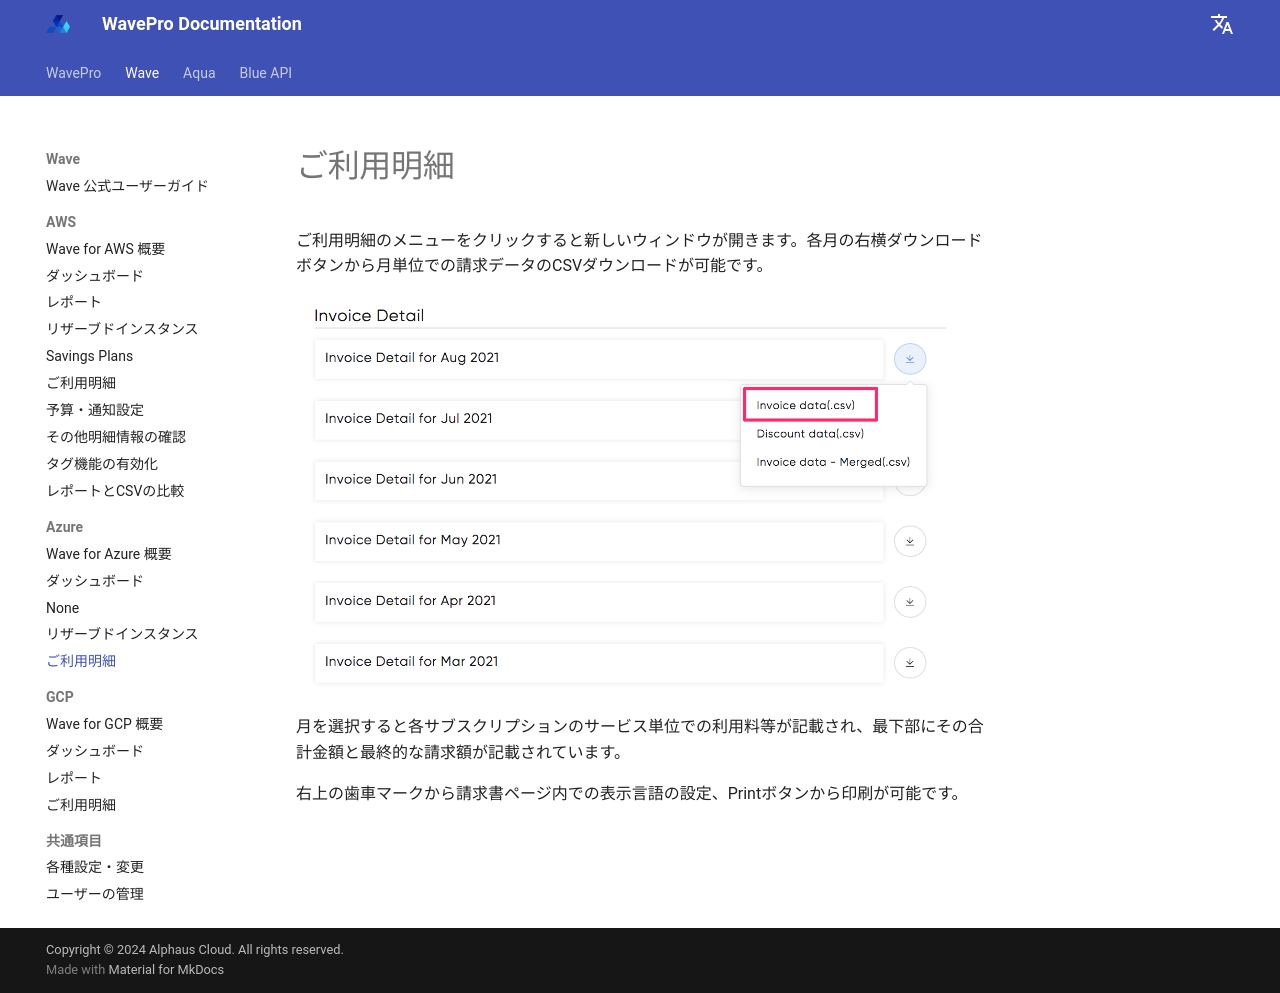

repository: alphauslabs/wavedocs-ja · page: wave/azure/invoice/index.html · generator: mkdocs

# ご利用明細

ご利用明細のメニューをクリックすると新しいウィンドウが開きます。各月の右横ダウンロードボタンから月単位での請求データのCSVダウンロードが可能です。

![](../../assets/wave/Invoice-2.png)

月を選択すると各サブスクリプションのサービス単位での利用料等が記載され、最下部にその合計金額と最終的な請求額が記載されています。

右上の歯車マークから請求書ページ内での表示言語の設定、Printボタンから印刷が可能です。
